Run: headless pygame with SDL's dummy video driver; simulated clock (each Clock.tick advances the game by its frame time, no real sleeping); random seed 0; keys injected as events and as key.get_pressed() state; no mouse input.
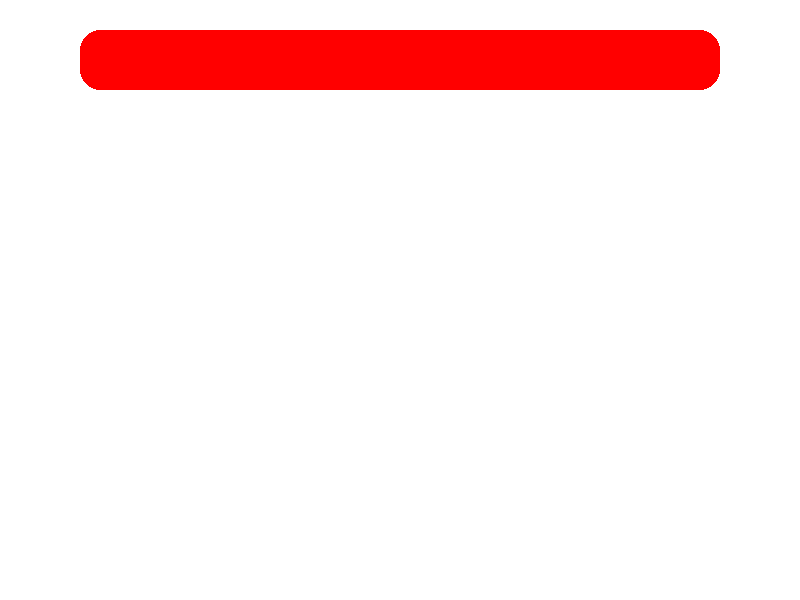
Frame 1 of 4 · flips 1–60 · no input
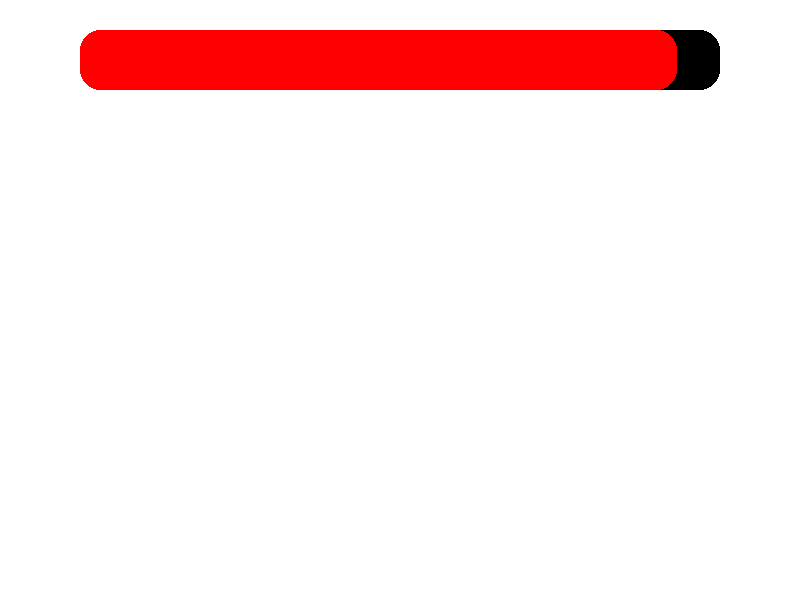
Frame 2 of 4 · flips 61–180 · tapped SPACE, RETURN · held RIGHT (→), D
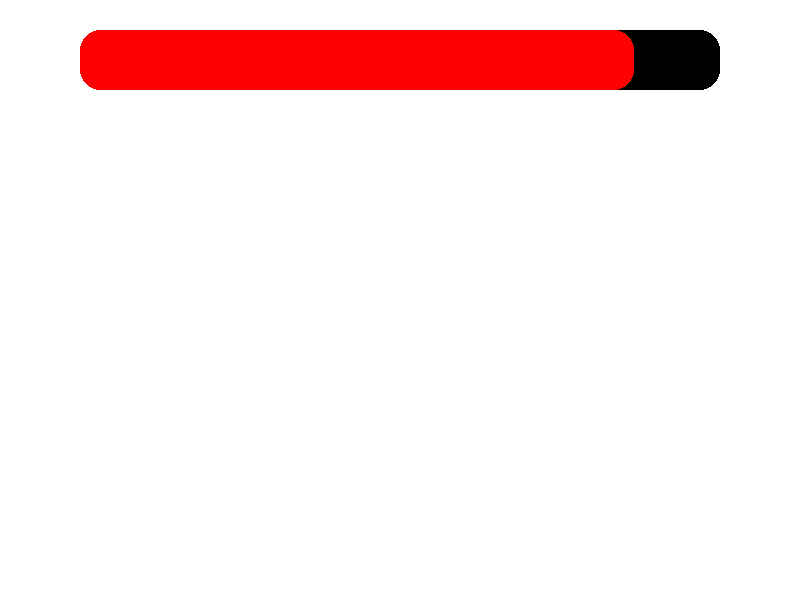
Frame 3 of 4 · flips 181–300 · held DOWN (↓), S
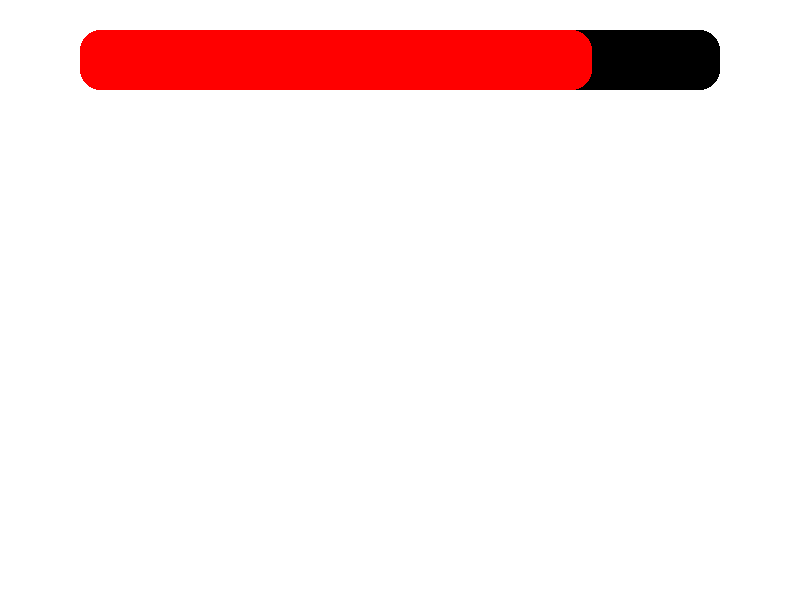
Frame 4 of 4 · flips 301–420 · held LEFT (←), A, UP (↑), W

The pygame program that drew these frames:

import pygame # type: ignore
import sys

class Timer:
    def __init__(self, duration):
        self.duration = duration  # Timer duration (in seconds)
        self.time_left = duration  # Time left on the timer
        self.last_decrease_time = 0  # Last time the timer decreased
        self.screen_width = 800
        self.screen_height = 600
        self.screen = pygame.display.set_mode((self.screen_width, self.screen_height))
        pygame.display.set_caption("Countdown Timer")
        self.white = (255, 255, 255)
        self.red = (255, 0, 0)
        self.black = (0, 0, 0)
        self.corner_radius = 20
        self.decrease_interval = 1000  # Decrease every 1000 milliseconds (1 second)

    def update(self):
        """Update the timer and redraw the screen every frame."""
        # Handle events
        for event in pygame.event.get():
            if event.type == pygame.QUIT:
                pygame.quit()
                sys.exit()

        # Update the time left based on elapsed time
        current_time = pygame.time.get_ticks()
        if current_time - self.last_decrease_time >= self.decrease_interval and self.time_left > 0:
            self.time_left -= 1
            self.last_decrease_time = current_time  # Update the last decrease time
        
        # Clear the screen
        self.screen.fill(self.white)

        # Draw the timer background with curved edges
        pygame.draw.rect(self.screen, self.black, (self.screen_width / 10, self.screen_height / 20, self.screen_width * 8 / 10, self.screen_height / 10), border_radius=self.corner_radius)

        # Draw the current time (health) with curved edges
        current_length = (self.screen_width * 8 / 10) * (self.time_left / self.duration)
        if current_length > 0:
            pygame.draw.rect(self.screen, self.red, (self.screen_width / 10, self.screen_height / 20, current_length, self.screen_height / 10), border_radius=self.corner_radius)

        # Update the display
        pygame.display.flip()

    def is_time_up(self):
        """Returns True if the time is up."""
        return self.time_left <= 0


# Main function to run the timer
def run_timer(duration):
    pygame.init()
    timer = Timer(duration)

    while True:
        timer.update()

        if timer.is_time_up():
            print("Time's up!")
            break

        pygame.time.Clock().tick(60)  # Frame rate control (60 FPS)
    
    pygame.quit()
    sys.exit()

if __name__ == "__main__":
    run_timer(30)  # Start timer with 10 seconds
